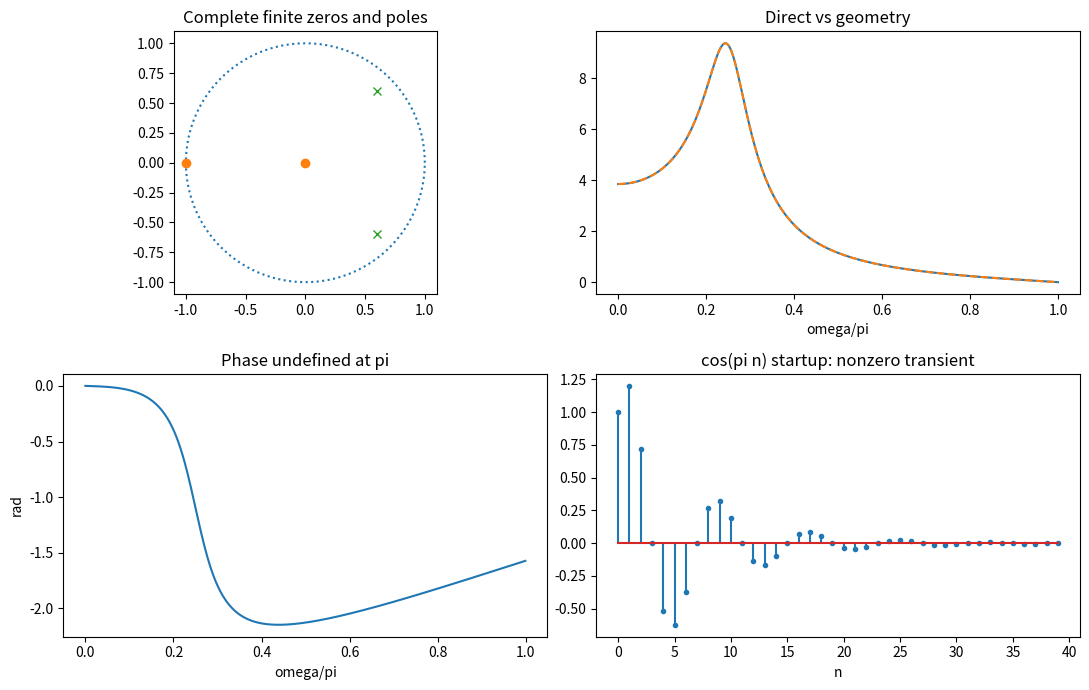

This chart was generated by the following Python code: (Note: this script raises an exception after producing the figure.)
from pathlib import Path
import numpy as np
import matplotlib
matplotlib.use('Agg')
import matplotlib.pyplot as plt
w=np.linspace(0,np.pi,801);z=np.exp(1j*w);p=.6+.6j
h=(1+1/z)/(1-1.2/z+.72/z**2);g=z*(z+1)/((z-p)*(z-p.conjugate()))
assert max(abs(h-g))<1e-10
phase=np.angle(h);phase[-1]=np.nan;n=np.arange(200);x=np.cos(np.pi*n);y=[]
for k in n:y.append(x[k]+(x[k-1] if k else 0)+1.2*(y[k-1] if k else 0)-.72*(y[k-2] if k>=2 else 0))
assert y[0]==1 and max(abs(np.array(y[160:])))<1e-9
fig,ax=plt.subplots(2,2,figsize=(11,7));ax[0,0].plot(np.cos(2*w),np.sin(2*w),':');ax[0,0].plot([0,-1],[0,0],'o');ax[0,0].plot([.6,.6],[.6,-.6],'x');ax[0,0].set_aspect('equal');ax[0,0].set_title('Complete finite zeros and poles')
ax[0,1].plot(w/np.pi,abs(h));ax[0,1].plot(w/np.pi,abs(g),'--');ax[0,1].set_title('Direct vs geometry');ax[0,1].set_xlabel('omega/pi')
ax[1,0].plot(w/np.pi,phase);ax[1,0].set_title('Phase undefined at pi');ax[1,0].set_xlabel('omega/pi');ax[1,0].set_ylabel('rad')
ax[1,1].stem(n[:40],y[:40],markerfmt='.');ax[1,1].set_title('cos(pi n) startup: nonzero transient');ax[1,1].set_xlabel('n')
fig.tight_layout();fig.savefig(Path(__file__).with_name('first-experiment-python.png'));print('Python standalone passed')
